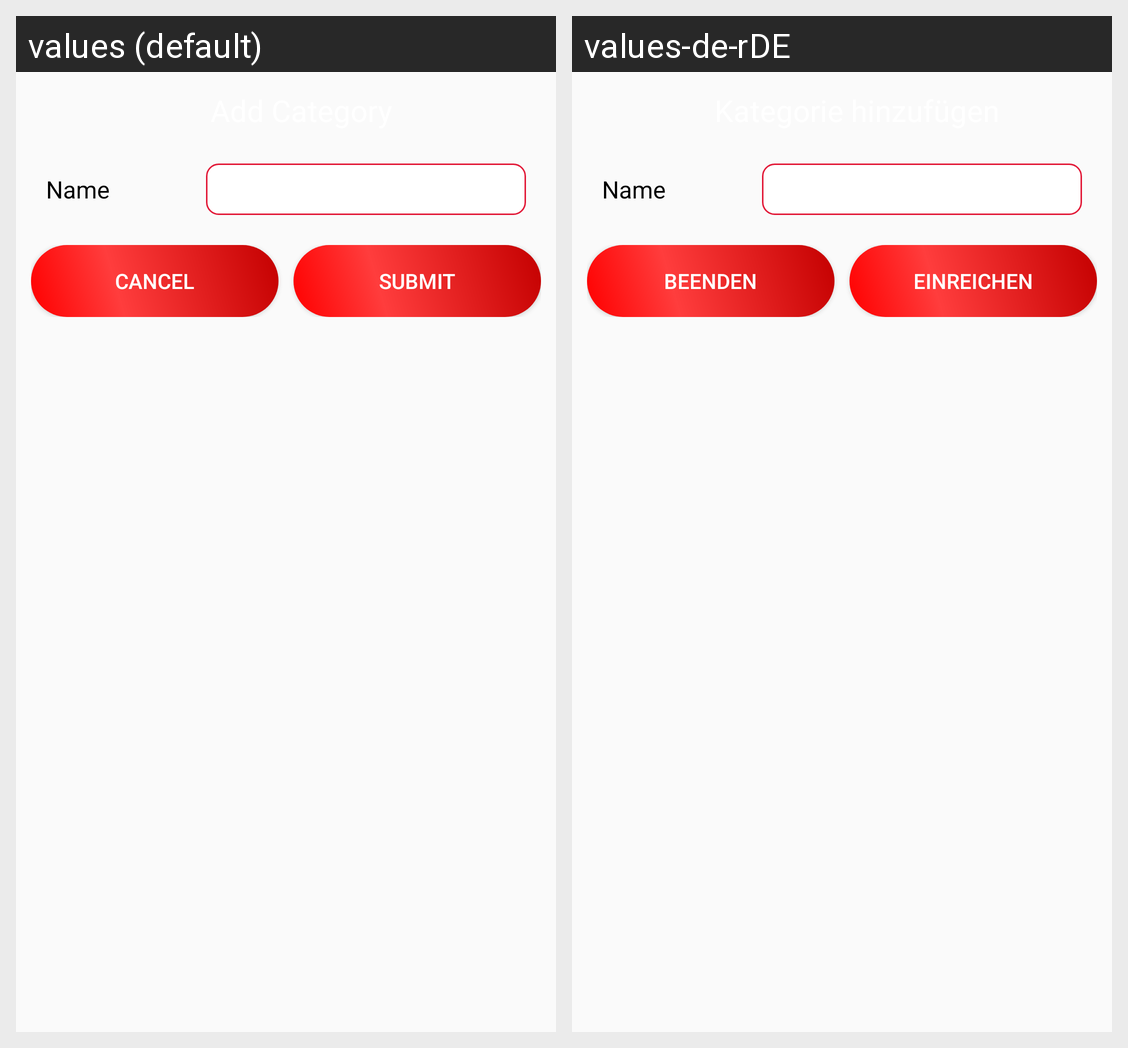

Locale-by-locale string values for the Android screen shown in this grid:
Android screen res/layout/custom_category.xml rendered under 2 locales, left to right: values (default), values-de-rDE. Device: Nexus 5 (rendered at 1080×1920; each locale shown at half size, 540×960, under a caption strip naming it); theme Theme.Dealcatch.
Strings drawn on this screen, with the default value and each locale's value (text and hints the layout hard-codes, and strings that could not be matched under every locale, appear in the picture but are not listed):

Name
  values: Name
  values-de-rDE: Name

Cancel
  values: Cancel
  values-de-rDE: Beenden

Submit
  values: Submit
  values-de-rDE: einreichen
